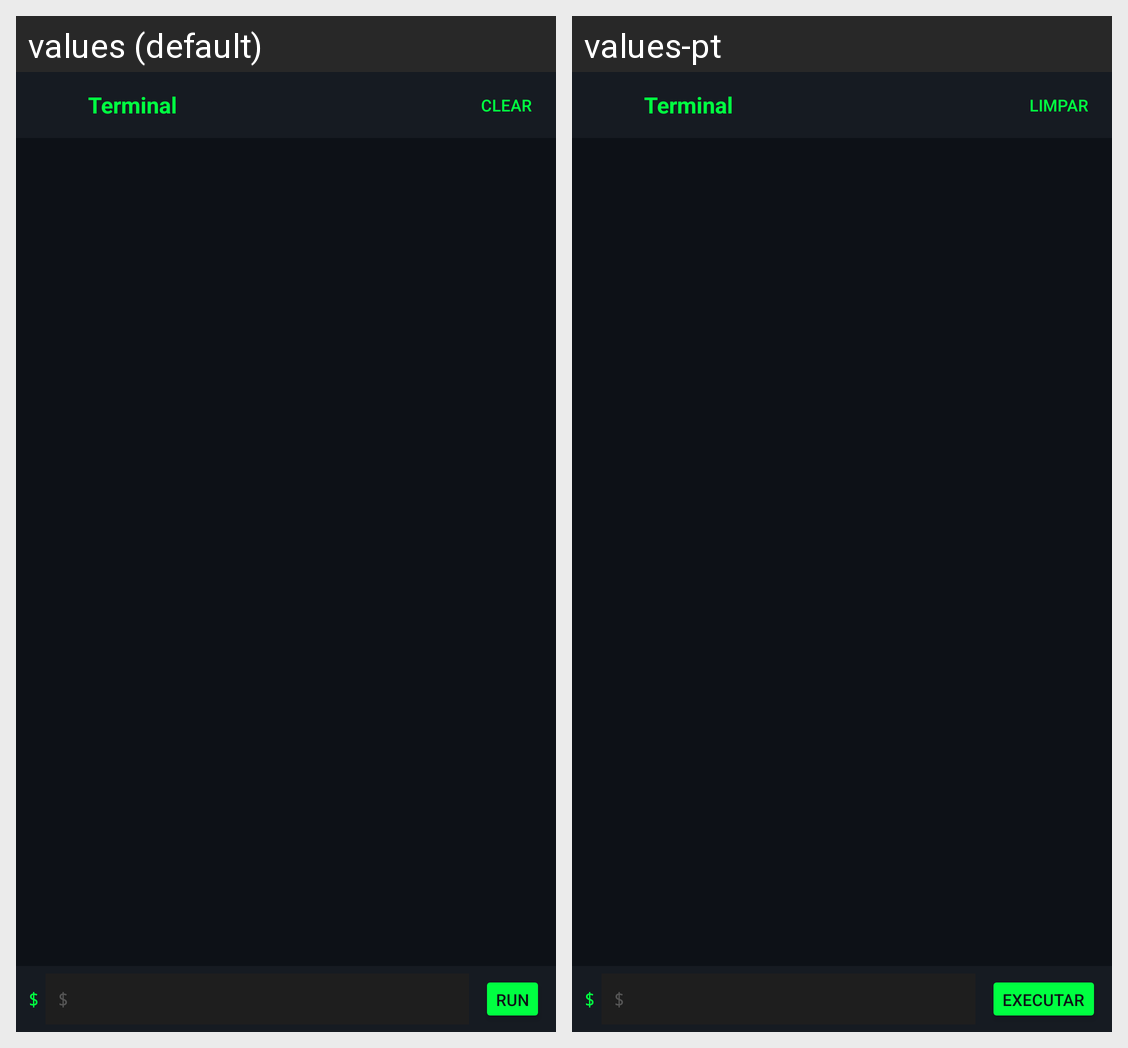

For this localized Android screen grid, give each drawn string resource with its value in every locale shown.
Android screen res/layout/terminal.xml rendered under 2 locales, left to right: values (default), values-pt. Device: Nexus 5 (rendered at 1080×1920; each locale shown at half size, 540×960, under a caption strip naming it); theme TerminalTheme.
Strings drawn on this screen, with the default value and each locale's value (text and hints the layout hard-codes, and strings that could not be matched under every locale, appear in the picture but are not listed):

terminal
  values: Terminal
  values-pt: Terminal

terminal_clear
  values: Clear
  values-pt: Limpar

terminal_prompt
  values: $
  values-pt: $

terminal_hint
  values: $
  values-pt: $

terminal_run
  values: Run
  values-pt: Executar
